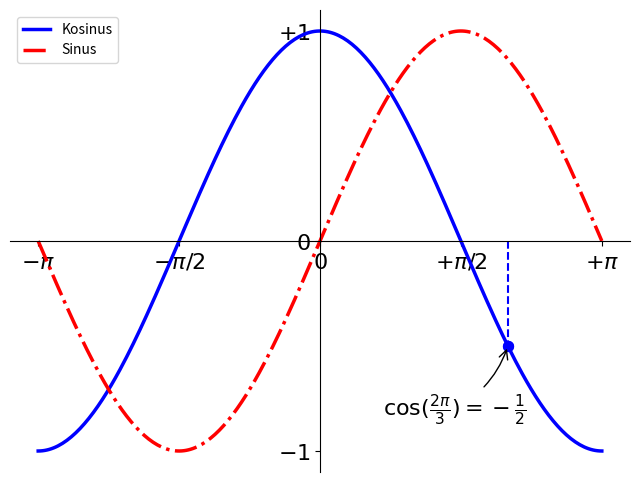

The matplotlib source for this figure:
import matplotlib.pyplot as plt
import numpy as np

X = np.linspace(-np.pi, np.pi, 256, endpoint=True)
Cos, Sin = np.cos(X), np.sin(X)

f = plt.figure(figsize=(8,6))
ax = plt.gca()
ax.spines['right'].set_color('none')
ax.spines['top'].set_color('none')
ax.xaxis.set_ticks_position('bottom')
ax.spines['bottom'].set_position(('data',0))
ax.yaxis.set_ticks_position('left')
ax.spines['left'].set_position(('data',0))
t = 2*np.pi/3
#plt.plot([t,t],[0,np.cos(t)], color ='blue', linewidth=1.5, linestyle="--")
plt.scatter([t,],[np.cos(t),], 50, color ='blue')
plt.plot(X, Cos, color="blue", linewidth=2.5, linestyle="-", label="Kosinus")
plt.plot(X, Sin, color="red",  linewidth=2.5, linestyle="-.", label="Sinus")

# Legende
plt.legend(loc="upper left", frameon=True)
plt.xticks([-np.pi, -np.pi/2, 0, np.pi/2, np.pi],
       [r'$-\pi$', r'$-\pi/2$', r'$0$', r'$+\pi/2$', r'$+\pi$']);
plt.yticks([-1, 0, +1],
       [r'$-1$', r'$0$', r'$+1$']);

plt.plot([t,t],[0,np.cos(t)], color ='blue', linewidth=1.5, linestyle="--")
plt.scatter([t,],[np.cos(t),], 50, color ='blue')

plt.annotate(r'$\cos(\frac{2\pi}{3})=-\frac{1}{2}$',
             xy=(t, np.cos(t)), xycoords='data',
             xytext=(-90, -50), textcoords='offset points', fontsize=16,
             arrowprops=dict(arrowstyle="->", connectionstyle="arc3,rad=.2"))

for label in ax.get_xticklabels() + ax.get_yticklabels():
    label.set_fontsize(16)             

plt.show()